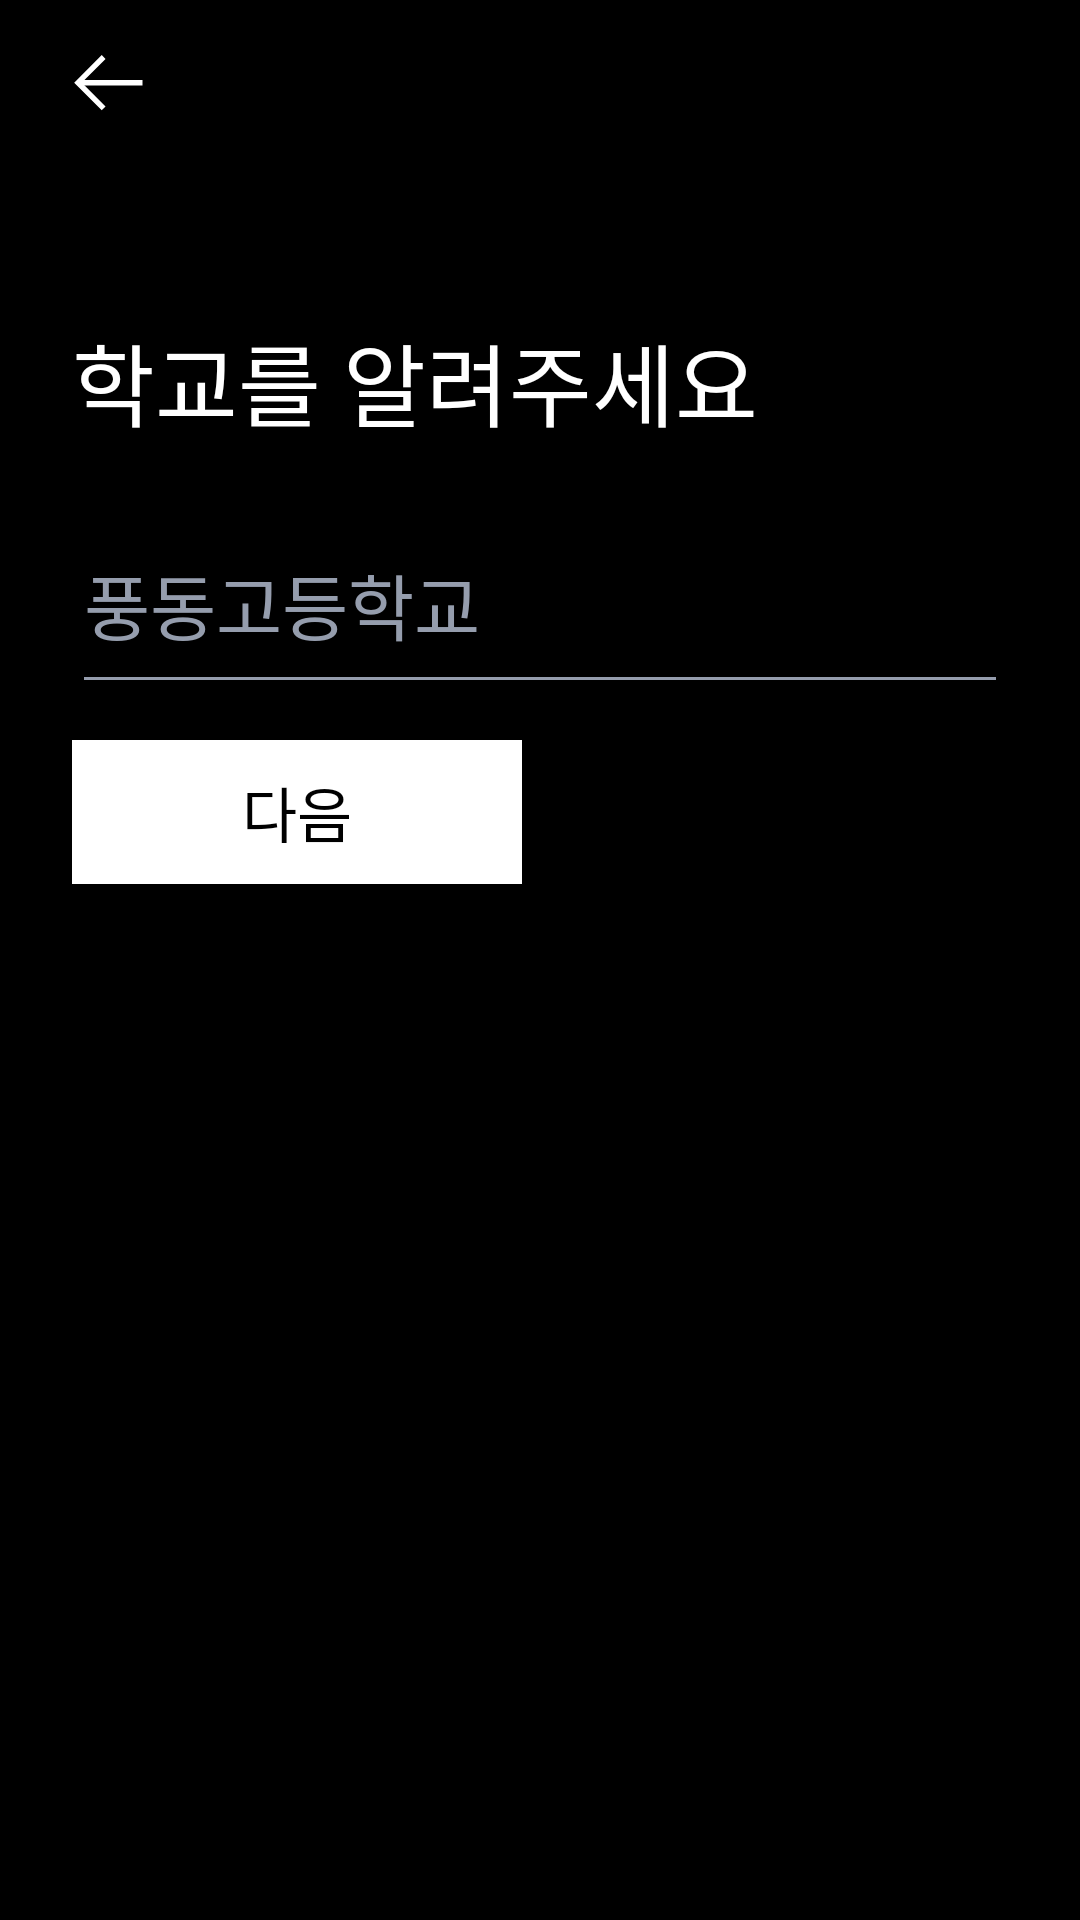

Here is an Android app screen rendered from its layout file. Give the layout XML and the strings, colors and styles it references.
<!-- AndroidManifest.xml: application theme AppTheme -->
<!-- res/layout/view_signup_school.xml -->
<?xml version="1.0" encoding="utf-8"?>
<androidx.constraintlayout.widget.ConstraintLayout
        xmlns:android="http://schemas.android.com/apk/res/android"
        xmlns:tools="http://schemas.android.com/tools"
        xmlns:app="http://schemas.android.com/apk/res-auto"
        android:layout_width="match_parent"
        android:layout_height="match_parent"
    tools:context=".screen.signup.SignUpFragment"
        android:clickable="true"
        android:focusable="true"
        android:background="@android:color/black">

    <androidx.constraintlayout.widget.Guideline
            android:id="@+id/gl_start"
            android:layout_width="wrap_content"
            android:layout_height="wrap_content"
            android:orientation="vertical"
            app:layout_constraintGuide_begin="24dp"/>

    <androidx.constraintlayout.widget.Guideline
            android:id="@+id/gl_end"
            android:layout_width="wrap_content"
            android:layout_height="wrap_content"
            android:orientation="vertical"
            app:layout_constraintGuide_end="24dp"/>

    <ImageView
            android:id="@+id/iv_school_back"
            android:layout_width="24dp"
            android:layout_height="24dp"
            android:layout_marginTop="16dp"
            android:src="@drawable/icon_back"
            app:layout_constraintVertical_bias="0"
            app:layout_constraintHorizontal_bias="0"
            app:layout_constraintBottom_toBottomOf="parent"
            app:layout_constraintLeft_toLeftOf="@+id/gl_start"
            app:layout_constraintRight_toRightOf="@+id/gl_end"
            app:layout_constraintTop_toTopOf="parent"/>

    <TextView
            android:id="@+id/tv_signup_nickname"
            android:layout_width="wrap_content"
            android:layout_height="wrap_content"
            android:layout_marginTop="65dp"
            android:textSize="30sp"
            android:textColor="@android:color/white"
            android:lineSpacingExtra="14sp"
            android:fontFamily="@font/spoqahansansbold"
            android:text="학교"
            app:layout_constraintVertical_bias="0"
            app:layout_constraintHorizontal_bias="0"
            app:layout_constraintBottom_toBottomOf="parent"
            app:layout_constraintLeft_toLeftOf="@+id/gl_start"
            app:layout_constraintRight_toRightOf="@+id/gl_end"
            app:layout_constraintTop_toBottomOf="@+id/iv_school_back"/>

    <TextView
            android:layout_width="wrap_content"
            android:layout_height="wrap_content"
            android:layout_marginTop="65dp"
            android:textSize="30sp"
            android:textColor="@android:color/white"
            android:lineSpacingExtra="14sp"
            android:fontFamily="@font/spoqahansansregular"
            android:text="를 알려주세요"
            app:layout_constraintVertical_bias="0"
            app:layout_constraintHorizontal_bias="0"
            app:layout_constraintBottom_toBottomOf="parent"
            app:layout_constraintLeft_toRightOf="@+id/tv_signup_nickname"
            app:layout_constraintRight_toRightOf="@+id/gl_end"
            app:layout_constraintTop_toBottomOf="@+id/iv_school_back"/>

    <EditText
            android:id="@+id/et_signup_school"
            android:layout_width="0dp"
            android:layout_height="wrap_content"
            android:hint="풍동고등학교"
            android:textColor="@android:color/white"
            android:textColorHint="#959dad"
            android:backgroundTint="#959dad"
            android:textSize="24sp"
            android:lineSpacingExtra="20sp"
            android:fontFamily="@font/spoqahansansregular"
            android:maxLines="1"
            android:paddingTop="10dp"
            android:paddingBottom="16dp"
            android:layout_marginTop="25dp"
            app:layout_constraintVertical_bias="0"
            app:layout_constraintBottom_toBottomOf="parent"
            app:layout_constraintLeft_toLeftOf="@+id/gl_start"
            app:layout_constraintRight_toRightOf="@+id/gl_end"
            app:layout_constraintTop_toBottomOf="@+id/tv_signup_nickname"
            android:importantForAutofill="no"/>

    <Button
            android:id="@+id/btn_signup_school_next"
            android:layout_width="150dp"
            android:layout_height="48dp"
            android:background="@android:color/white"
            android:text="다음"
            android:textColor="@android:color/black"
            android:textSize="20sp"
            android:lineSpacingExtra="24sp"
            android:fontFamily="@font/spoqahansanslight"
            android:layout_marginTop="12dp"
            app:layout_constraintVertical_bias="0"
            app:layout_constraintHorizontal_bias="0"
            app:layout_constraintBottom_toBottomOf="parent"
            app:layout_constraintLeft_toLeftOf="@+id/gl_start"
            app:layout_constraintRight_toRightOf="@+id/gl_end"
            app:layout_constraintTop_toBottomOf="@+id/et_signup_school"/>

    <androidx.recyclerview.widget.RecyclerView
            android:id="@+id/rv_signup_school_search"
            android:layout_width="0dp"
            android:layout_height="0dp"
            android:elevation="10dp"
            android:layout_marginEnd="84dp"
            app:layout_constraintHorizontal_bias="0"
            app:layout_constraintVertical_bias="0"
            app:layout_constraintLeft_toLeftOf="@+id/gl_start"
            app:layout_constraintRight_toRightOf="@+id/gl_end"
            app:layout_constraintTop_toBottomOf="@+id/et_signup_school"
            app:layout_constraintBottom_toBottomOf="parent"
            tools:listitem="@layout/item_search" />

</androidx.constraintlayout.widget.ConstraintLayout>
<!-- res/layout/item_search.xml (included above) -->
<?xml version="1.0" encoding="utf-8"?>
<LinearLayout
        xmlns:android="http://schemas.android.com/apk/res/android"
        android:orientation="vertical"
        android:layout_width="match_parent"
        android:layout_height="wrap_content"
        android:background="@android:color/black">

    <TextView
            android:id="@+id/tv_signup_item_title"
            android:textSize="16sp"
            android:textColor="#ffffff"
            android:lineSpacingExtra="28sp"
            android:fontFamily="@font/spoqahansansregular"
            android:layout_marginTop="16dp"
            android:layout_marginBottom="11dp"
            android:layout_marginStart="27dp"
            android:layout_width="match_parent"
            android:layout_height="wrap_content" />

    <View
            android:layout_width="match_parent"
            android:layout_height="1dp"
            android:background="@android:color/white"
            />

</LinearLayout>
<!-- resources referenced by this layout -->
<resources>
  <!-- drawable icon_back: png bitmap (drawable-hdpi, 266 bytes) -->
  <style name="AppTheme" parent="Theme.AppCompat.Light.NoActionBar">
          
          <item name="colorPrimary">@color/colorPrimary</item>
          <item name="colorPrimaryDark">@color/colorPrimaryDark</item>
          <item name="colorAccent">@color/colorAccent</item>
      </style>
  <color name="colorPrimary">#008577</color>
  <color name="colorPrimaryDark">#00574B</color>
  <color name="colorAccent">#D81B60</color>
</resources>
